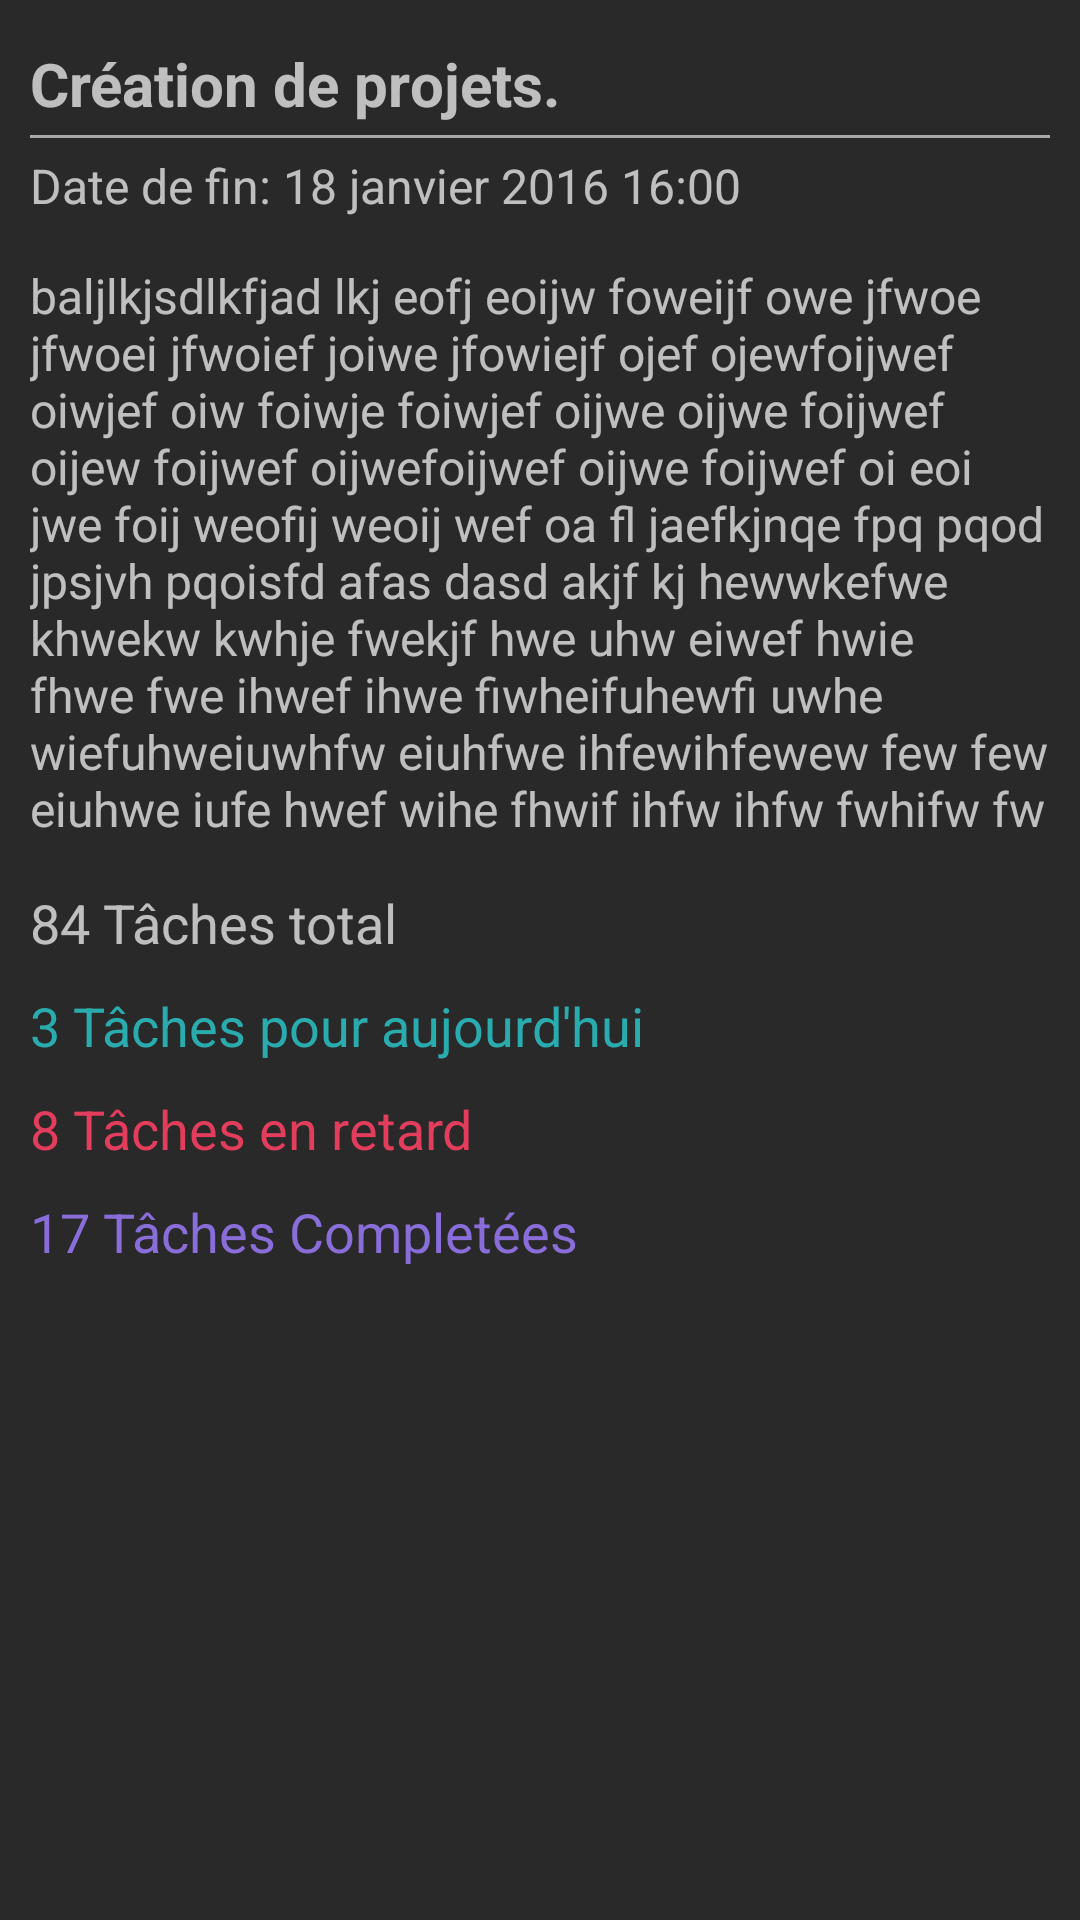

This screen was rendered from an Android layout file. Write that file and the resources it references.
<!-- AndroidManifest.xml: application theme AppTheme.Dark -->
<!-- res/layout/tab_project_overview.xml -->
<?xml version="1.0" encoding="utf-8"?>
<RelativeLayout xmlns:android="http://schemas.android.com/apk/res/android"
    android:layout_width="wrap_content"
    android:layout_height="wrap_content">


    <RelativeLayout
        android:layout_width="match_parent"
        android:layout_height="wrap_content"
        android:layout_marginLeft="10dp"
        android:layout_marginRight="10dp"
        android:layout_marginTop="10dp"
        android:id="@+id/relNomProjet">

        <TextView
            android:layout_width="wrap_content"
            android:layout_height="wrap_content"
            android:text="Création de projets."
            android:id="@+id/txtNomProjet"
            android:layout_centerVertical="true"
            android:textAppearance="?android:attr/textAppearanceMedium"
            android:maxLines="2"
            android:textStyle="bold"
            android:textSize="20dp" />

        <View
            android:layout_width="match_parent"
            android:layout_height="1dp"
            android:background="@android:color/darker_gray"
            android:layout_below="@+id/txtNomProjet"
            android:layout_marginTop="8dp" />
    </RelativeLayout>

    <RelativeLayout
        android:layout_width="match_parent"
        android:layout_height="wrap_content"
        android:layout_marginLeft="10dp"
        android:layout_marginRight="10dp"
        android:layout_marginTop="5dp"
        android:layout_below="@+id/relNomProjet"
        android:id="@+id/relDateFin" >

        <TextView
            android:layout_width="match_parent"
            android:layout_height="wrap_content"
            android:text="Date de fin: 18 janvier 2016 16:00"
            android:id="@+id/txtDateFin"
            android:layout_centerVertical="true"
            android:textAppearance="?android:attr/textAppearanceMedium"
            android:textIsSelectable="false"
            android:textSize="16dp"
            android:singleLine="true" />
    </RelativeLayout>

    <RelativeLayout
        android:layout_width="match_parent"
        android:layout_height="wrap_content"
        android:layout_marginLeft="10dp"
        android:layout_marginRight="10dp"
        android:layout_marginTop="15dp"
        android:layout_below="@+id/relDateFin"
        android:id="@+id/relDescriptionProjet">

        <TextView
            android:layout_width="match_parent"
            android:layout_height="wrap_content"
            android:text="baljlkjsdlkfjad lkj eofj eoijw foweijf owe jfwoe jfwoei jfwoief joiwe jfowiejf ojef ojewfoijwef oiwjef oiw foiwje foiwjef oijwe oijwe foijwef oijew foijwef oijwefoijwef oijwe foijwef oi eoi jwe foij weofij weoij wef oa fl jaefkjnqe fpq pqod jpsjvh pqoisfd afas dasd akjf kj hewwkefwe khwekw kwhje fwekjf hwe uhw eiwef hwie fhwe fwe ihwef ihwe fiwheifuhewfi uwhe wiefuhweiuwhfw eiuhfwe ihfewihfewew few few   eiuhwe iufe hwef wihe fhwif ihfw ihfw fwhifw fw hwf ihfwihfwi hfwihe fuwhef iwuehf we fiuhwe fiuhef iuhwef iuhwe fiuhwe iuhweif uhwe foiuq hefoiu hefoiuq hfeouqhe oqu foqiuhfe oqiu hfeweoih qeoi hqe oifhqoe ifuhqef oihqwe fe hfpoqjd pakj powqe jrpoaidj pqoie jfpoqd j"
            android:id="@+id/txtDescriptionProjet"
            android:layout_centerVertical="true"
            android:textAppearance="?android:attr/textAppearanceMedium"
            android:maxLines="10"
            android:textIsSelectable="false"
            android:textSize="16dp" />
    </RelativeLayout>

    <RelativeLayout
        android:layout_width="match_parent"
        android:layout_height="wrap_content"
        android:layout_marginLeft="10dp"
        android:layout_marginRight="10dp"
        android:layout_marginTop="15dp"
        android:layout_below="@+id/relDescriptionProjet"
        android:id="@+id/relTaches" >

        <TextView
            android:layout_width="match_parent"
            android:layout_height="wrap_content"
            android:text="84 Tâches total"
            android:id="@+id/txtTachesTotalProjet"
            android:layout_centerVertical="true"
            android:textAppearance="?android:attr/textAppearanceMedium"
            android:maxLines="10"
            android:textIsSelectable="false" />
    </RelativeLayout>

    <RelativeLayout
        android:layout_width="match_parent"
        android:layout_height="wrap_content"
        android:layout_marginLeft="10dp"
        android:layout_marginRight="10dp"
        android:layout_marginTop="10dp"
        android:layout_below="@+id/relTaches"
        android:id="@+id/relTachesActives" >

        <TextView
            android:layout_width="match_parent"
            android:layout_height="wrap_content"
            android:text="3 Tâches pour aujourd&apos;hui"
            android:id="@+id/txtTachesTodayProjet"
            android:layout_centerVertical="true"
            android:textAppearance="?android:attr/textAppearanceMedium"
            android:maxLines="10"
            android:textIsSelectable="false"
            android:textColor="@color/appBlue" />
    </RelativeLayout>

    <RelativeLayout
        android:layout_width="match_parent"
        android:layout_height="wrap_content"
        android:layout_marginLeft="10dp"
        android:layout_marginRight="10dp"
        android:layout_marginTop="10dp"
        android:layout_below="@+id/relTachesActives"
        android:id="@+id/relTachesRetard" >

        <TextView
            android:layout_width="match_parent"
            android:layout_height="wrap_content"
            android:text="8 Tâches en retard"
            android:id="@+id/txtTachesRetardProjet"
            android:layout_centerVertical="true"
            android:textAppearance="?android:attr/textAppearanceMedium"
            android:maxLines="10"
            android:textIsSelectable="false"
            android:textColor="@color/appPink" />
    </RelativeLayout>

    <RelativeLayout
        android:layout_width="match_parent"
        android:layout_height="wrap_content"
        android:layout_marginLeft="10dp"
        android:layout_marginRight="10dp"
        android:layout_marginTop="10dp"
        android:layout_below="@+id/relTachesRetard"
        android:id="@+id/relTachesFinies" >

        <TextView
            android:layout_width="match_parent"
            android:layout_height="wrap_content"
            android:text="17 Tâches Completées"
            android:id="@+id/txtTachesFiniesProjet"
            android:layout_centerVertical="true"
            android:textAppearance="?android:attr/textAppearanceMedium"
            android:maxLines="10"
            android:textIsSelectable="false"
            android:textColor="@color/appPurple" />
    </RelativeLayout>

</RelativeLayout>
<!-- resources referenced by this layout -->
<resources>
  <color name="appBlue">#2aacaf</color>
  <color name="appPink">#E23D5C</color>
  <color name="appPurple">#896dd9</color>
  <style name="AppTheme.Dark" parent="Theme.AppCompat.NoActionBar">
          <item name="colorPrimary">@color/primary</item>
          <item name="colorPrimaryDark">@color/primary_dark</item>
          <item name="colorAccent">@color/accent</item>
  
          <item name="android:windowBackground">@color/primary</item>
  
          <item name="colorControlNormal">@color/iron</item>
          <item name="colorControlActivated">@color/white</item>
          <item name="colorControlHighlight">@color/white</item>
          <item name="android:textColorHint">@color/iron</item>
  
          <item name="colorButtonNormal">@color/primary_darker</item>
          <item name="android:colorButtonNormal">@color/primary_darker</item>
      </style>
  <color name="primary">#292929</color>
  <color name="primary_dark">#1d1d1d</color>
  <color name="accent">#FAFAFA</color>
  <color name="iron">#CCCCCC</color>
  <color name="white">#FFFFFF</color>
  <color name="primary_darker">#0d0d0d</color>
</resources>
